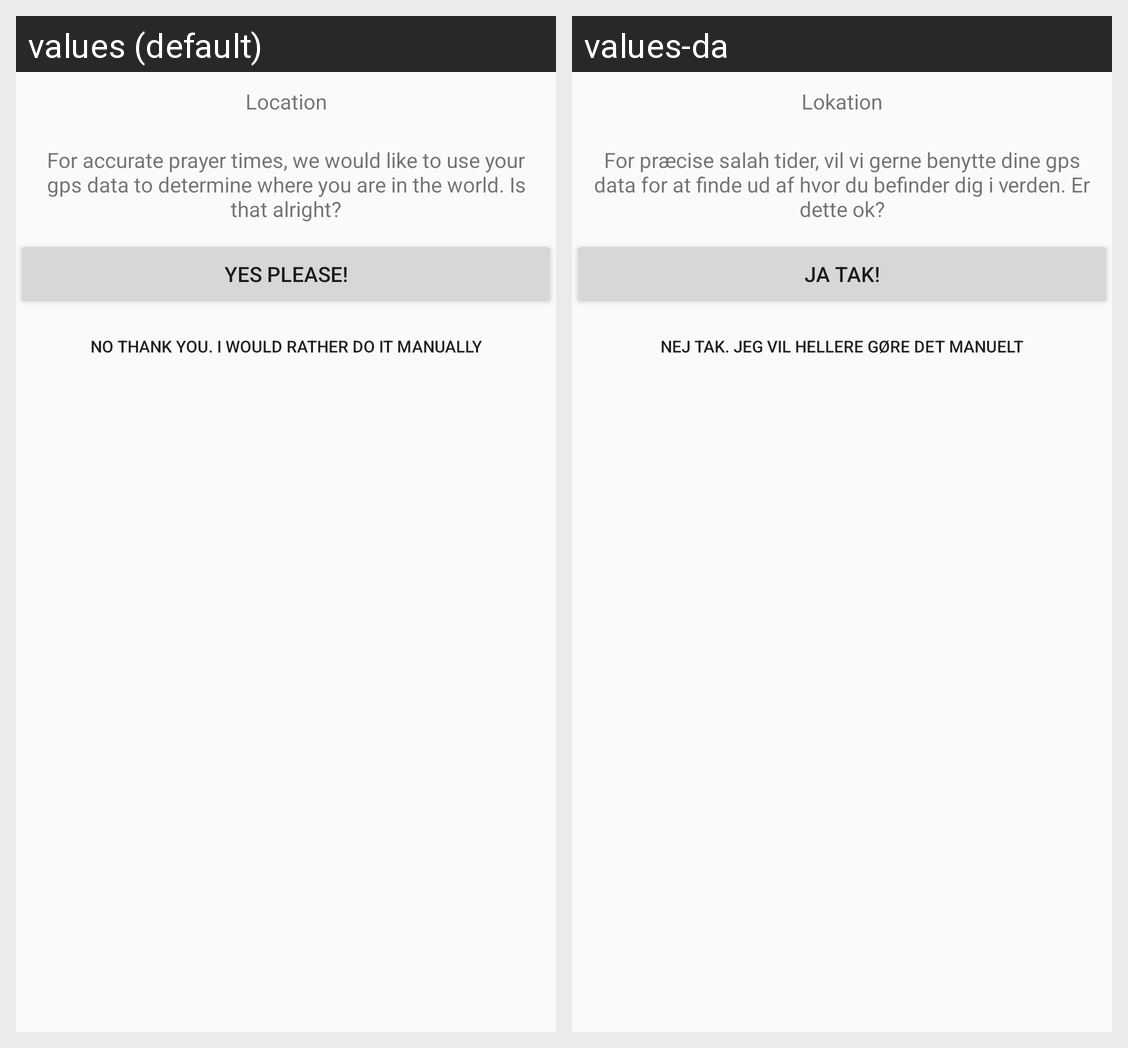

Strings drawn on this Android screen and how each of the app's shown locales translates them:
Android screen res/layout/fragment_selectionscreen.xml rendered under 2 locales, left to right: values (default), values-da. Device: Nexus 5 (rendered at 1080×1920; each locale shown at half size, 540×960, under a caption strip naming it); theme Theme.AppCompat.Light.NoActionBar.
Strings drawn on this screen, with the default value and each locale's value (text and hints the layout hard-codes, and strings that could not be matched under every locale, appear in the picture but are not listed):

location
  values: Location
  values-da: Lokation

setuptext
  values: For accurate prayer times, we would like to use your gps data to determine where you are in the world. Is that alright?
  values-da: For præcise salah tider, vil vi gerne benytte dine gps data for at finde ud af hvor du befinder dig i verden. Er dette ok?

yesplease
  values: Yes Please!
  values-da: Ja tak!

nothanksmanuelselect
  values: No thank you. I would rather do it manually
  values-da: Nej tak. Jeg vil hellere gøre det manuelt
